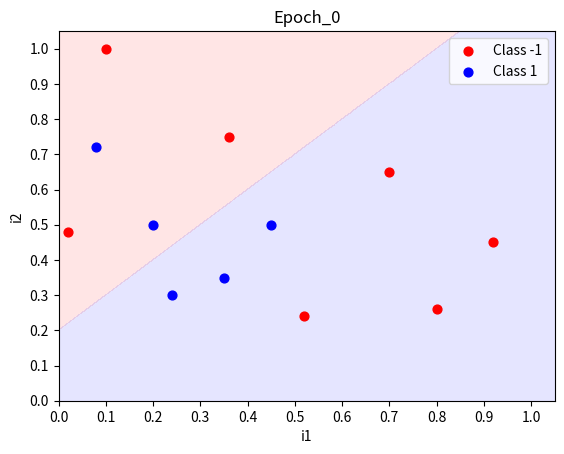
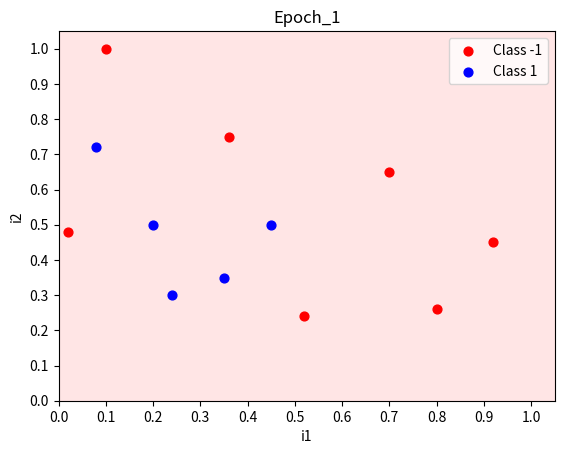
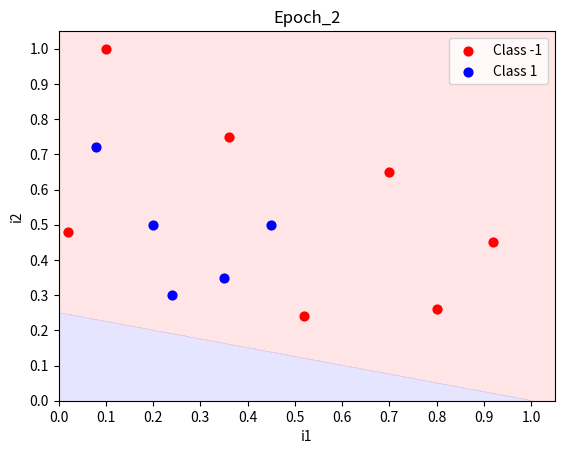
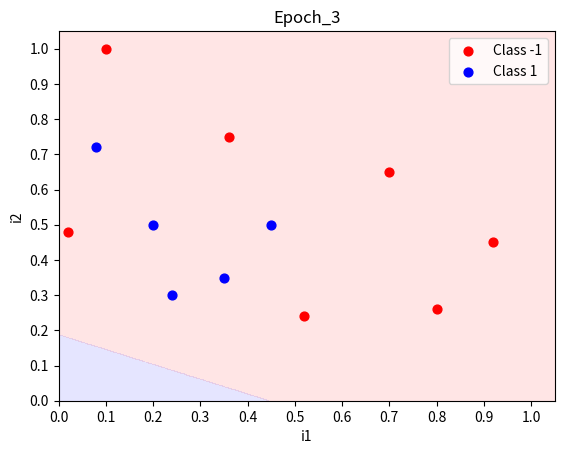
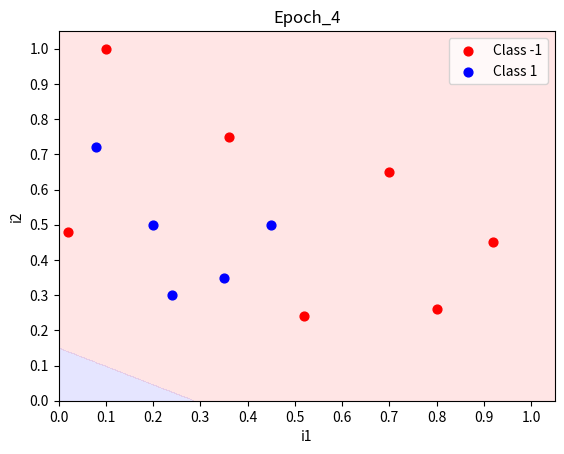
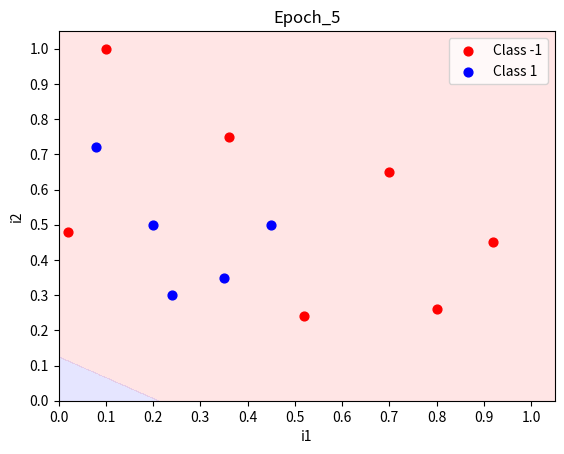
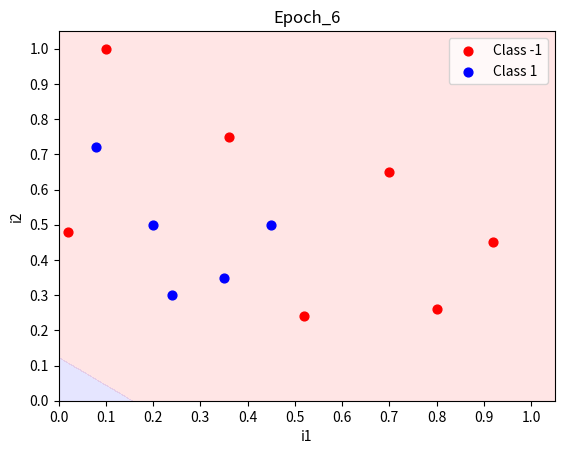
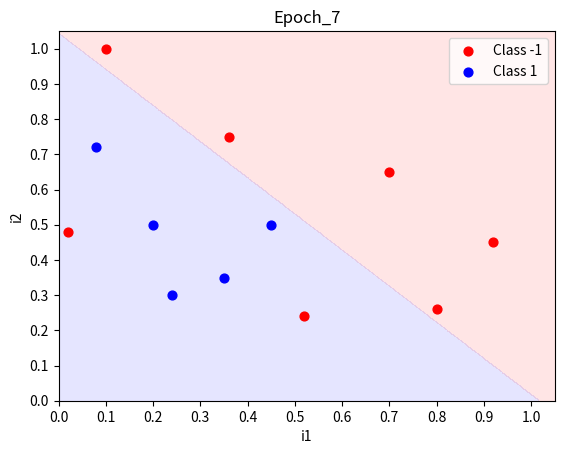
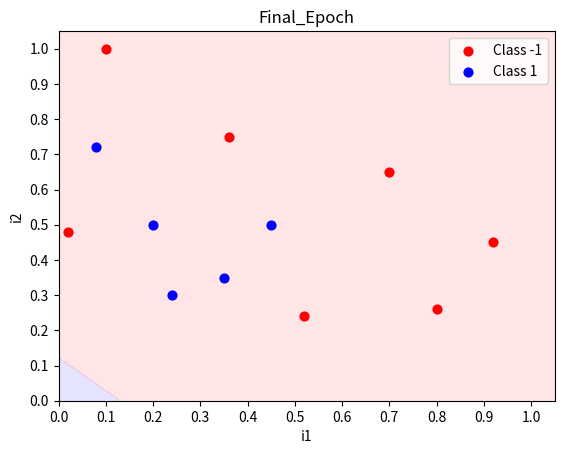

These figures' Python source, in order:
from __future__ import print_function
import matplotlib,os
from matplotlib import pyplot as plt
import numpy as np


def predict(inputs,weights):
	activation=0.0
	for i,w in zip(inputs,weights):
		activation += i*w 
	return 1.0 if activation>=0.0 else 0.0

def plot(matrix,weights=None,title="Prediction Matrix",save_plot=False):
	if save_plot and not os.path.isdir("plots"): os.makedirs("plots")

	if len(matrix[0])==3: # if 1D inputs, excluding bias and ys 
		fig,ax = plt.subplots()
		ax.set_title(title)
		ax.set_xlabel("i1")
		ax.set_ylabel("Classifications")

		if weights!=None:
			y_min=-0.1
			y_max=1.1
			x_min=0.0
			x_max=1.1
			y_res=0.001
			x_res=0.001
			ys=np.arange(y_min,y_max,y_res)
			xs=np.arange(x_min,x_max,x_res)
			zs=[]
			for cur_y in np.arange(y_min,y_max,y_res):
				for cur_x in np.arange(x_min,x_max,x_res):
					zs.append(predict([1.0,cur_x],weights))
			xs,ys=np.meshgrid(xs,ys)
			zs=np.array(zs)
			zs = zs.reshape(xs.shape)
			cp=plt.contourf(xs,ys,zs,levels=[-1,-0.0001,0,1],colors=('b','r'),alpha=0.1)
		
		c1_data=[[],[]]
		c0_data=[[],[]]

		for i in range(len(matrix)):
			cur_i1 = matrix[i][1]
			cur_y  = matrix[i][-1]

			if cur_y==1:
				c1_data[0].append(cur_i1)
				c1_data[1].append(1.0)
			else:
				c0_data[0].append(cur_i1)
				c0_data[1].append(0.0)

		plt.xticks(np.arange(x_min,x_max,0.1))
		plt.yticks(np.arange(y_min,y_max,0.1))
		plt.xlim(0,1.05)
		plt.ylim(-0.05,1.05)

		c0s = plt.scatter(c0_data[0],c0_data[1],s=40.0,c='r',label='Class -1')
		c1s = plt.scatter(c1_data[0],c1_data[1],s=40.0,c='b',label='Class 1')

		plt.legend(fontsize=10,loc=1)

		if save_plot:
			plt.save_fig(os.path.join("plots",title+".png"),bbox_inches='tight',dpi=200)
		else:
			plt.show()
		return

	if len(matrix[0])==4: # if 2D inputs, excluding bias and ys
		fig,ax = plt.subplots()
		ax.set_title(title)
		ax.set_xlabel("i1")
		ax.set_ylabel("i2")
		
		if weights!=None:
			map_min=0.0
			map_max=1.1
			y_res=0.001
			x_res=0.001
			ys=np.arange(map_min,map_max,y_res)
			xs=np.arange(map_min,map_max,x_res)
			zs=[]
			for cur_y in np.arange(map_min,map_max,y_res):
				for cur_x in np.arange(map_min,map_max,x_res):
					zs.append(predict([1.0,cur_x,cur_y],weights))
			xs,ys=np.meshgrid(xs,ys)
			zs=np.array(zs)
			zs = zs.reshape(xs.shape)
			cp=plt.contourf(xs,ys,zs,levels=[-1,-0.0001,0,1],colors=('b','r'),alpha=0.1)
		
		c1_data=[[],[]]
		c0_data=[[],[]]
		for i in range(len(matrix)):
			cur_i1 = matrix[i][1]
			cur_i2 = matrix[i][2]
			cur_y  = matrix[i][-1]
			if cur_y==1:
				c1_data[0].append(cur_i1)
				c1_data[1].append(cur_i2)
			else:
				c0_data[0].append(cur_i1)
				c0_data[1].append(cur_i2)

		plt.xticks(np.arange(0.0,1.1,0.1))
		plt.yticks(np.arange(0.0,1.1,0.1))
		plt.xlim(0,1.05)
		plt.ylim(0,1.05)

		c0s = plt.scatter(c0_data[0],c0_data[1],s=40.0,c='r',label='Class -1')
		c1s = plt.scatter(c1_data[0],c1_data[1],s=40.0,c='b',label='Class 1')

		plt.legend(fontsize=10,loc=1)

		if save_plot:
			plt.save_fig(os.path.join("plots",title+".png"),bbox_inches='tight',dpi=200)
		else:
			plt.show()
		return
	
	print("Matrix dimensions not covered.")

# each matrix row: up to last row = inputs, last row = y (classification)
def accuracy(matrix,weights):
	num_correct = 0.0
	preds       = []
	for i in range(len(matrix)):
		pred   = predict(matrix[i][:-1],weights) # get predicted classification
		preds.append(pred)
		if pred==matrix[i][-1]: num_correct+=1.0 
	print("Predictions:",preds)
	return num_correct/float(len(matrix))

# each matrix row: up to last row = inputs, last row = y (classification)
def train_weights(matrix,weights,nb_epoch=10,l_rate=1.00,do_plot=False,stop_early=True,save=True):
	if save:
		log_file = open("classifier_log.tsv","w")
		log_file.write("accuracy\t")
		for i,w in enumerate(weights):
			log_file.write("w%d\t"%(i))
		log_file.write("\n")

	last_accuracy=accuracy(matrix,weights)
	last_weights=weights

	for epoch in range(nb_epoch):
		cur_acc = accuracy(matrix,weights)
		print("\nEpoch %d \nWeights: "%epoch,weights)
		print("Accuracy: ",cur_acc)
		
		if cur_acc<last_accuracy and stop_early:
			print("Model getting worse, ending training.")
			weights=last_weights
			break
		else:
			last_accuracy=cur_acc
			last_weights=weights

		if save: 
			log_file.write("%0.10f\t"%cur_acc)
			for w in weights:
				log_file.write("%0.10f\t"%(w))
			log_file.write("\n")

		if cur_acc==1.0 and stop_early: 
			print("Model at 100%% accuracy, ending training.")
			break 
		if do_plot: plot(matrix,weights,title="Epoch_%d"%epoch)		

		for i in range(len(matrix)):
			prediction = predict(matrix[i][:-1],weights) # get predicted classificaion
			error      = matrix[i][-1]-prediction		 # get error from real classification
			for j in range(len(weights)): 				 # calculate new weight for each node
				weights[j] = weights[j]+(l_rate*error*matrix[i][j]) 

	#if len(matrix[0])==4: plot(matrix,weights) # if 2D inputs, excluding bias
	plot(matrix,weights,title="Final_Epoch")
	return weights 

def main():

	nb_epoch		= 1000
	l_rate  		= 1.0
	plot_each_epoch	= True
	stop_early 		= True
	save 			= False

			# 	Bias 	i1 		i2 		y
	matrix = [	[1.0,	0.02, 	0.48,	0.0],
				[1.0,	0.08, 	0.72,	1.0], 
				[1.0,	0.10, 	1.00,	0.0], 
				[1.0,	0.20, 	0.50,	1.0], 
				[1.0,	0.24, 	0.30,	1.0], 
				[1.0,	0.35, 	0.35,	1.0], 
				[1.0,	0.36, 	0.75,	0.0], 
				[1.0,	0.45, 	0.50,	1.0],
				[1.0,	0.52, 	0.24,	0.0], 
				[1.0,	0.70, 	0.65,	0.0], 
				[1.0,	0.80, 	0.26,	0.0], 
				[1.0,	0.92, 	0.45,	0.0]]
	weights= [	 0.20,	1.00,  -1.00		] # initial weights specified in problem

	train_weights(matrix,weights=weights,nb_epoch=nb_epoch,l_rate=l_rate,do_plot=plot_each_epoch,stop_early=stop_early,save=save)


if __name__ == '__main__':
	main()
